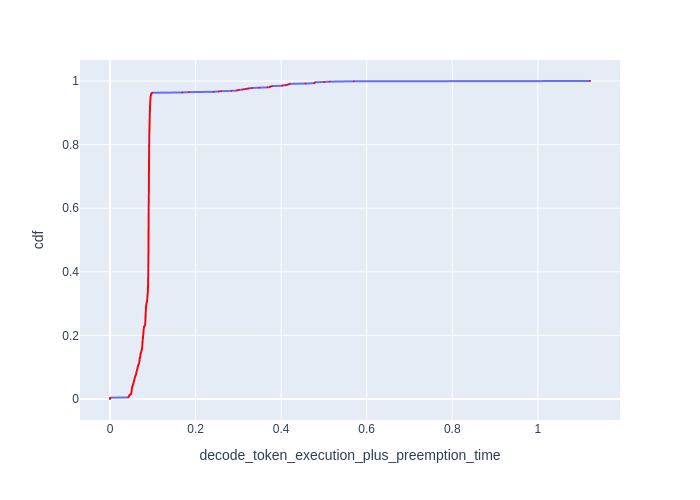

The file beside this chart, header and first rows:
cdf, decode_token_execution_plus_preemption_t…
0.0, 0.0
0.001, 0.0
0.002, 0.0
0.003, 0.0
0.004, 0.0
0.005, 0.04238
0.006, 0.04333
0.007, 0.0435
0.008, 0.04402
0.009, 0.04429
0.01, 0.04473
0.011, 0.045
0.012, 0.04527
0.013, 0.04628
0.014, 0.04798
0.015, 0.04885
0.016, 0.04924
0.017, 0.04944
0.018, 0.04964
0.019, 0.04994
0.02, 0.04994
0.021, 0.05014
0.022, 0.05024
0.023, 0.05034
0.024, 0.05044
0.025, 0.05054
0.026, 0.05064
0.027, 0.05064
0.028, 0.05074
0.029, 0.05084
0.03, 0.05095
0.031, 0.05095
0.032, 0.05115
0.033, 0.05115
0.034, 0.05125
0.035, 0.05135
0.036, 0.05146
0.037, 0.05156
0.038, 0.05177
0.039, 0.05197
0.04, 0.05218
0.041, 0.0526
0.042, 0.05281
0.043, 0.05334
0.044, 0.05366
0.045, 0.0541
0.046, 0.0542
0.047, 0.05431
0.048, 0.05442
0.049, 0.05475
0.05, 0.05486
0.051, 0.05497
0.052, 0.05519
0.053, 0.0553
0.054, 0.05552
0.055, 0.05574
0.056, 0.05597
0.057, 0.0563
0.058, 0.05642
0.059, 0.05664
... 941 more rows
